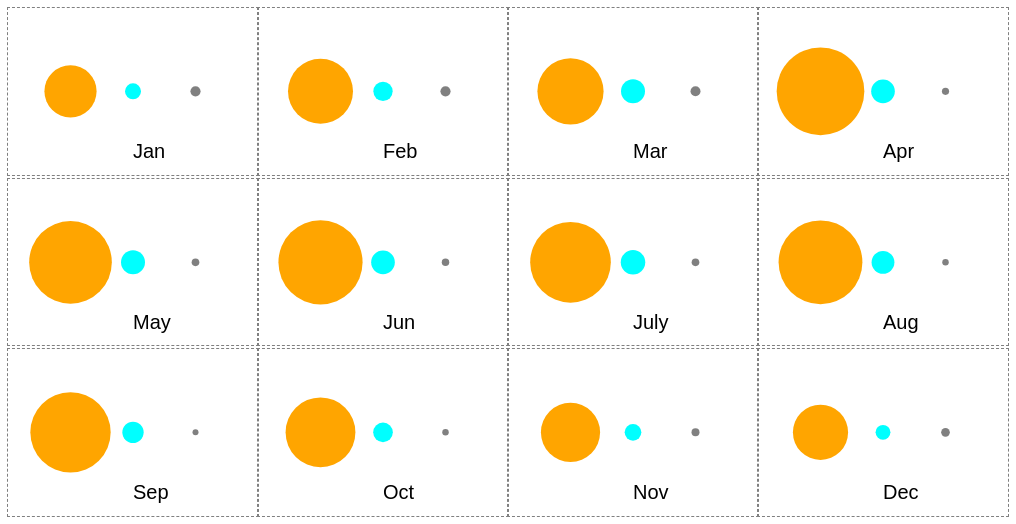
D3 v3 page, settled after 360 driven frames (6 s of simulated time); the page loaded 1 data file(s).


// ── main.js
var width = 1000 / 4;
var height = 500 / 3;
var monthDict = {
    1: "Jan",
    2: "Feb",
    3: "Mar",
    4: "Apr",
    5: "May",
    6: "Jun",
    7: "July",
    8: "Aug",
    9: "Sep",
    10: "Oct",
    11: "Nov",
    12: "Dec"
};

var svgs = [];
for (var i = 0; i < 12; i++) {
    var svg = d3.select("body")
        .append("svg")
        .attr("height", height)
        .attr("width", width)
        .attr("style", "outline: thin dashed grey;");
    svgs.push(svg);
}

d3.csv("some_data.csv", function(error, data) {
    var scale = width / 6 / 500;
    data.forEach(function(value, i) {
        svgs[i].selectAll("circle")
            .data([value.directRad, value.diffuseRad, value.skyCover])
            .enter().append("circle")
            .attr("cx", function(d, i) {
                return ( i + 1 ) * width / 4;
            })
            .style("fill", function (d, i) {
                var color;
                if ( i===0 ) {
                    color = "orange";
                } else if ( i===1 ) {
                    color = "cyan";
                } else {
                    color = "grey";
                }
                return color;
            })
            .attr("cy", height / 2)
            .attr("r", function (d, i) {
                return d * scale;
            });
        svgs[i].selectAll("text")
            .data([value.month])
            .enter().append("text")
            .attr("x", function(d, i) {return width / 2;})
            .attr("y", function(d, i) {return height * 0.9;})
            .attr("font-size", "20px")
            .attr("font-family", "sans-serif")
            .text(function(d) {
                return monthDict["" + d];
            });
    })
});

// var dataArray = [2, 13, 15, 20, 24, 12, 17];
// var svg = d3.select("body").append("svg").attr("height", "200").attr("width", "100%");
// var endX = [0];
// svg.selectAll("circle")
//     .data(dataArray)
//     .enter().append("circle")
//     .attr("cx", function(d, i) {
//         endX[0] += (d *4) + (30);
//         return endX[0];
//     })
//     .attr("cy", "150")
//     .attr("r", function(d, i) {return d * 2;})
//
// var dataArrayV2 = [19, 3, 7, 20, 20, 12, 17];
// var svgV2 = d3.select("body").append("svg").attr("height", "200").attr("width", "100%");
// var endXV2 = [0];
// svgV2.selectAll("circle")
//     .data(dataArrayV2)
//     .enter().append("circle")
//     .attr("cx", function(d, i) {
//         endXV2[0] += (d *4) + (40);
//         return endXV2[0];
//     })
//     .attr("cy", "150")
//     .attr("r", function(d, i) {return d * 2;})
//
//
// var dataArrayV3 = [12, 13, 15, 20, 12, 12, 17];
// var svgV3 = d3.select("body").append("svg").attr("height", "200").attr("width", "100%");
// var endXV3 = [0];
// svgV3.selectAll("circle")
//     .data(dataArrayV3)
//     .enter().append("circle")
//     .attr("cx", function(d, i) {
//         endXV3[0] += (d *4) + (30);
//         return endXV3[0];
//     })
//     .attr("cy", "150")
//     .attr("r", function(d, i) {return d * 2;})


### data: some_data.csv
month, directRad, diffuseRad, skyCover
1, 313, 96, 61
2, 390, 116, 61
3, 397, 144, 60
4, 526, 142, 43
5, 496, 144, 46
6, 505, 142, 45
7, 484, 147, 46
8, 503, 137, 39
9, 482, 128, 36
10, 419, 118, 39
11, 355, 100, 48
12, 331, 89, 52